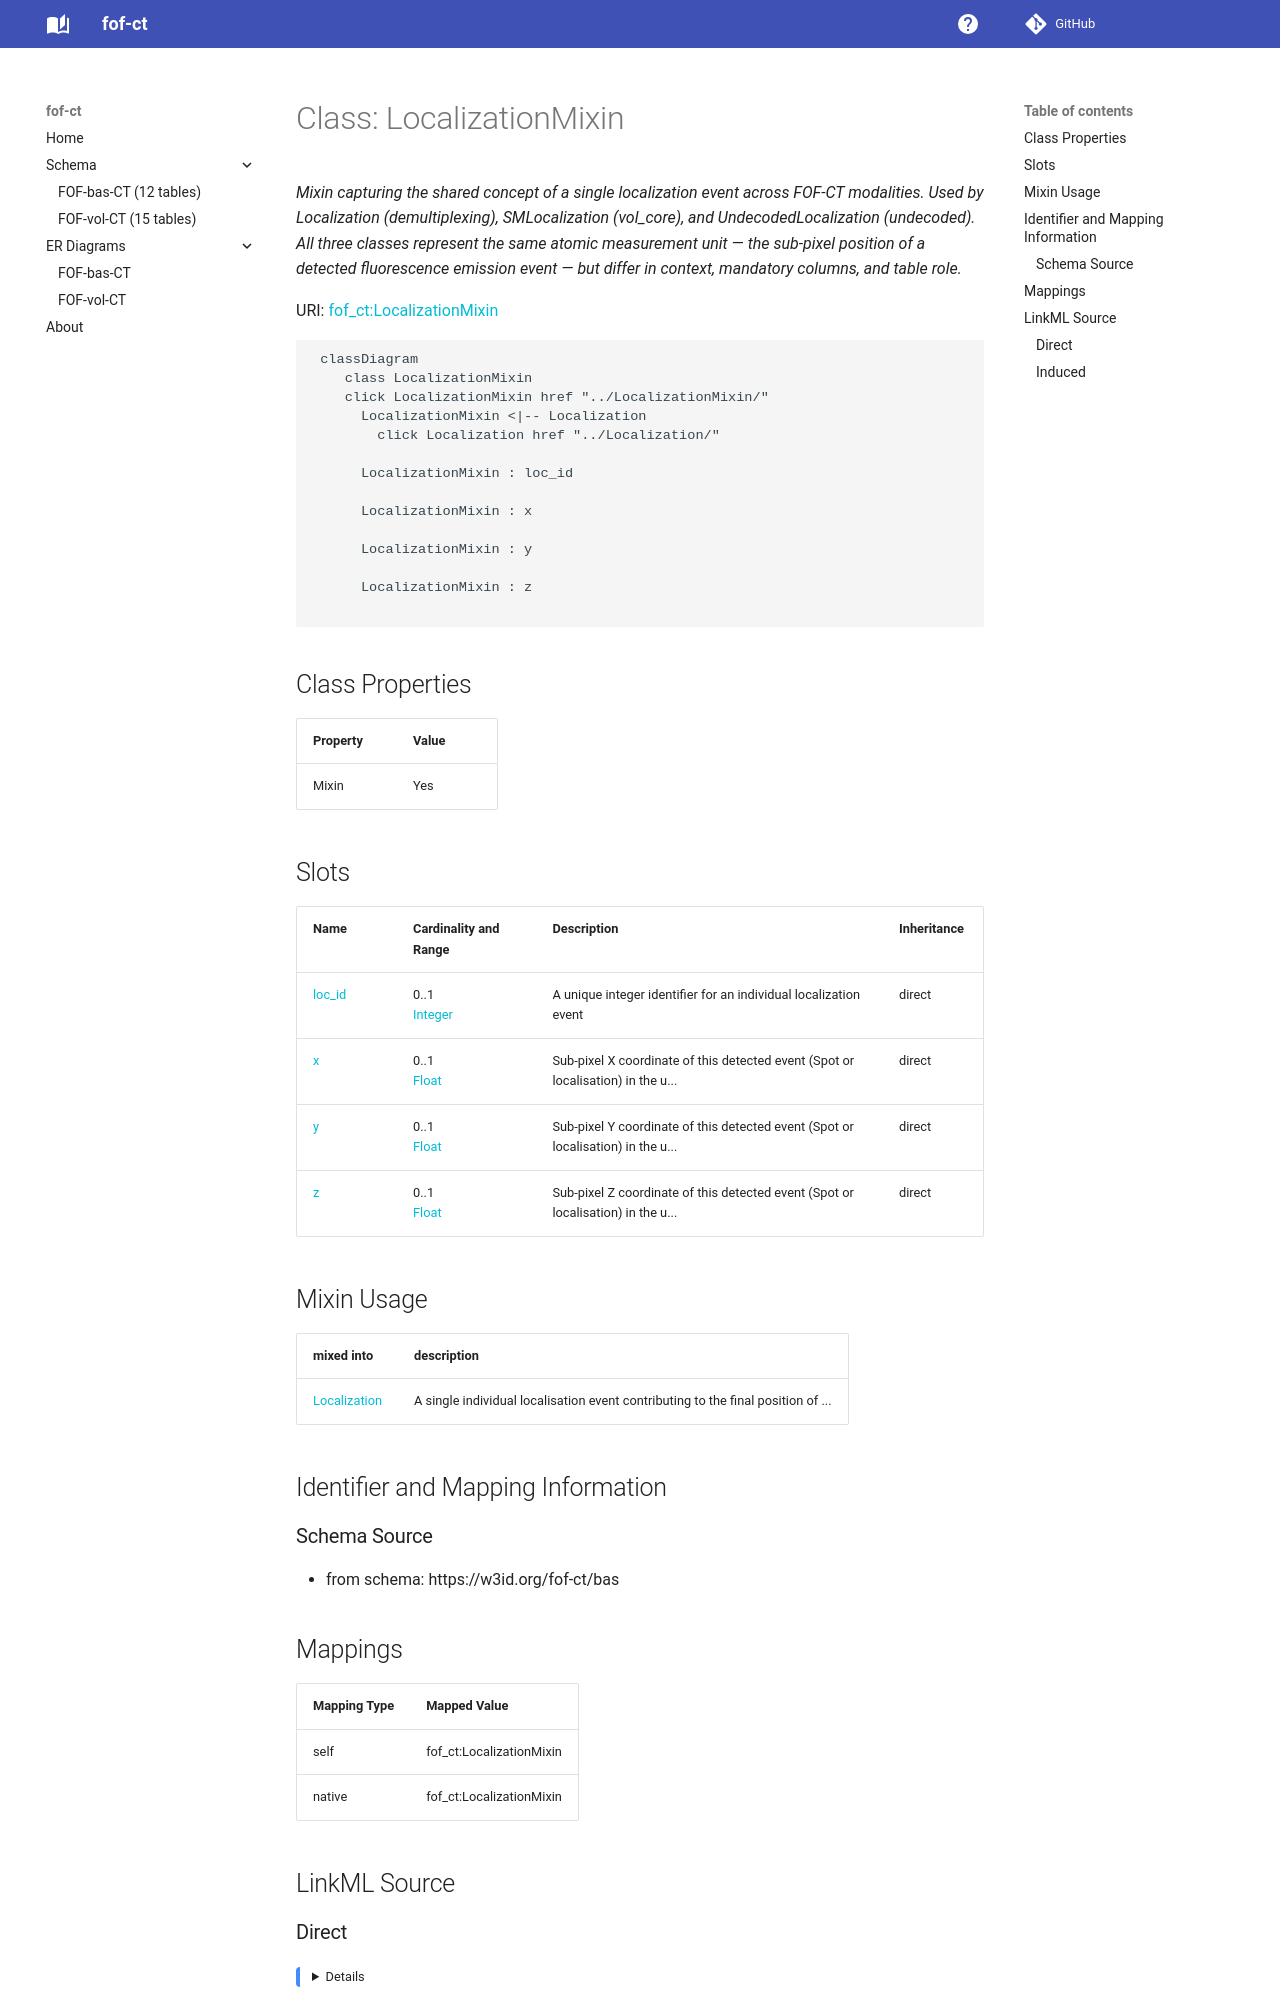

repository: strambc/fof-ct-linkml · page: bas/LocalizationMixin/index.html · generator: mkdocs

---
search:
  boost: 10.0
---

# Class: LocalizationMixin 


_Mixin capturing the shared concept of a single localization event across FOF-CT modalities. Used by Localization (demultiplexing), SMLocalization (vol_core), and UndecodedLocalization (undecoded). All three classes represent the same atomic measurement unit — the sub-pixel position of a detected fluorescence emission event — but differ in context, mandatory columns, and table role._



<div data-search-exclude markdown="1">



URI: [fof_ct:LocalizationMixin](https://w3id.org/fof-ct/LocalizationMixin)





```mermaid
 classDiagram
    class LocalizationMixin
    click LocalizationMixin href "../LocalizationMixin/"
      LocalizationMixin <|-- Localization
        click Localization href "../Localization/"
      
      LocalizationMixin : loc_id
        
      LocalizationMixin : x
        
      LocalizationMixin : y
        
      LocalizationMixin : z
        
      
```




<!-- no inheritance hierarchy -->

## Class Properties

| Property | Value |
| --- | --- |
| Mixin | Yes |


## Slots

| Name | Cardinality and Range | Description | Inheritance |
| ---  | --- | --- | --- |
| [loc_id](loc_id.md) | 0..1 <br/> [Integer](Integer.md) | A unique integer identifier for an individual localization event | direct |
| [x](x.md) | 0..1 <br/> [Float](Float.md) | Sub-pixel X coordinate of this detected event (Spot or localisation) in the u... | direct |
| [y](y.md) | 0..1 <br/> [Float](Float.md) | Sub-pixel Y coordinate of this detected event (Spot or localisation) in the u... | direct |
| [z](z.md) | 0..1 <br/> [Float](Float.md) | Sub-pixel Z coordinate of this detected event (Spot or localisation) in the u... | direct |



## Mixin Usage

| mixed into | description |
| --- | --- |
| [Localization](Localization.md) | A single individual localisation event contributing to the final position of ... |














## Identifier and Mapping Information





### Schema Source


* from schema: https://w3id.org/fof-ct/bas




## Mappings

| Mapping Type | Mapped Value |
| ---  | ---  |
| self | fof_ct:LocalizationMixin |
| native | fof_ct:LocalizationMixin |






## LinkML Source

<!-- TODO: investigate https://stackoverflow.com/questions/37606292/how-to-create-tabbed-code-blocks-in-mkdocs-or-sphinx -->

### Direct

<details>
```yaml
name: LocalizationMixin
description: Mixin capturing the shared concept of a single localization event across
  FOF-CT modalities. Used by Localization (demultiplexing), SMLocalization (vol_core),
  and UndecodedLocalization (undecoded). All three classes represent the same atomic
  measurement unit — the sub-pixel position of a detected fluorescence emission event
  — but differ in context, mandatory columns, and table role.
from_schema: https://w3id.org/fof-ct/bas
mixin: true
slots:
- loc_id
- x
- y
- z

```
</details>
